Dataset: coral_img (GitHub, JuanIsernGhosn/coral-classification-deep-learning). Classes: ACER, APAL, CNAT, DANT, DSTR, GORG, MALC, MCAV, MMEA, MONT, PALY, SPO, SSID, TUNI.

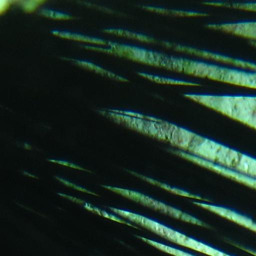
Label: DANT

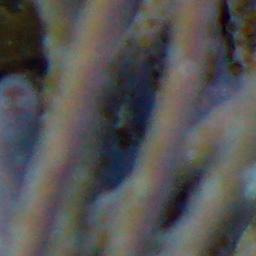
Label: GORG

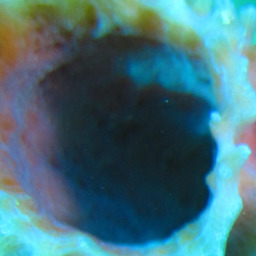
Label: SPO

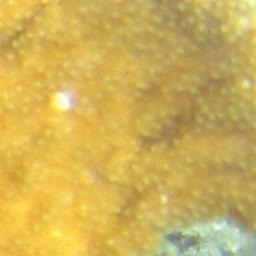
Label: APAL

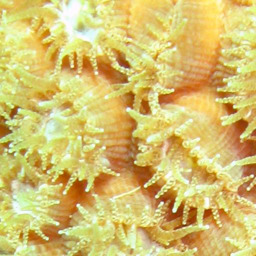
Label: MCAV

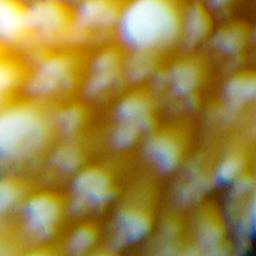
Label: ACER
